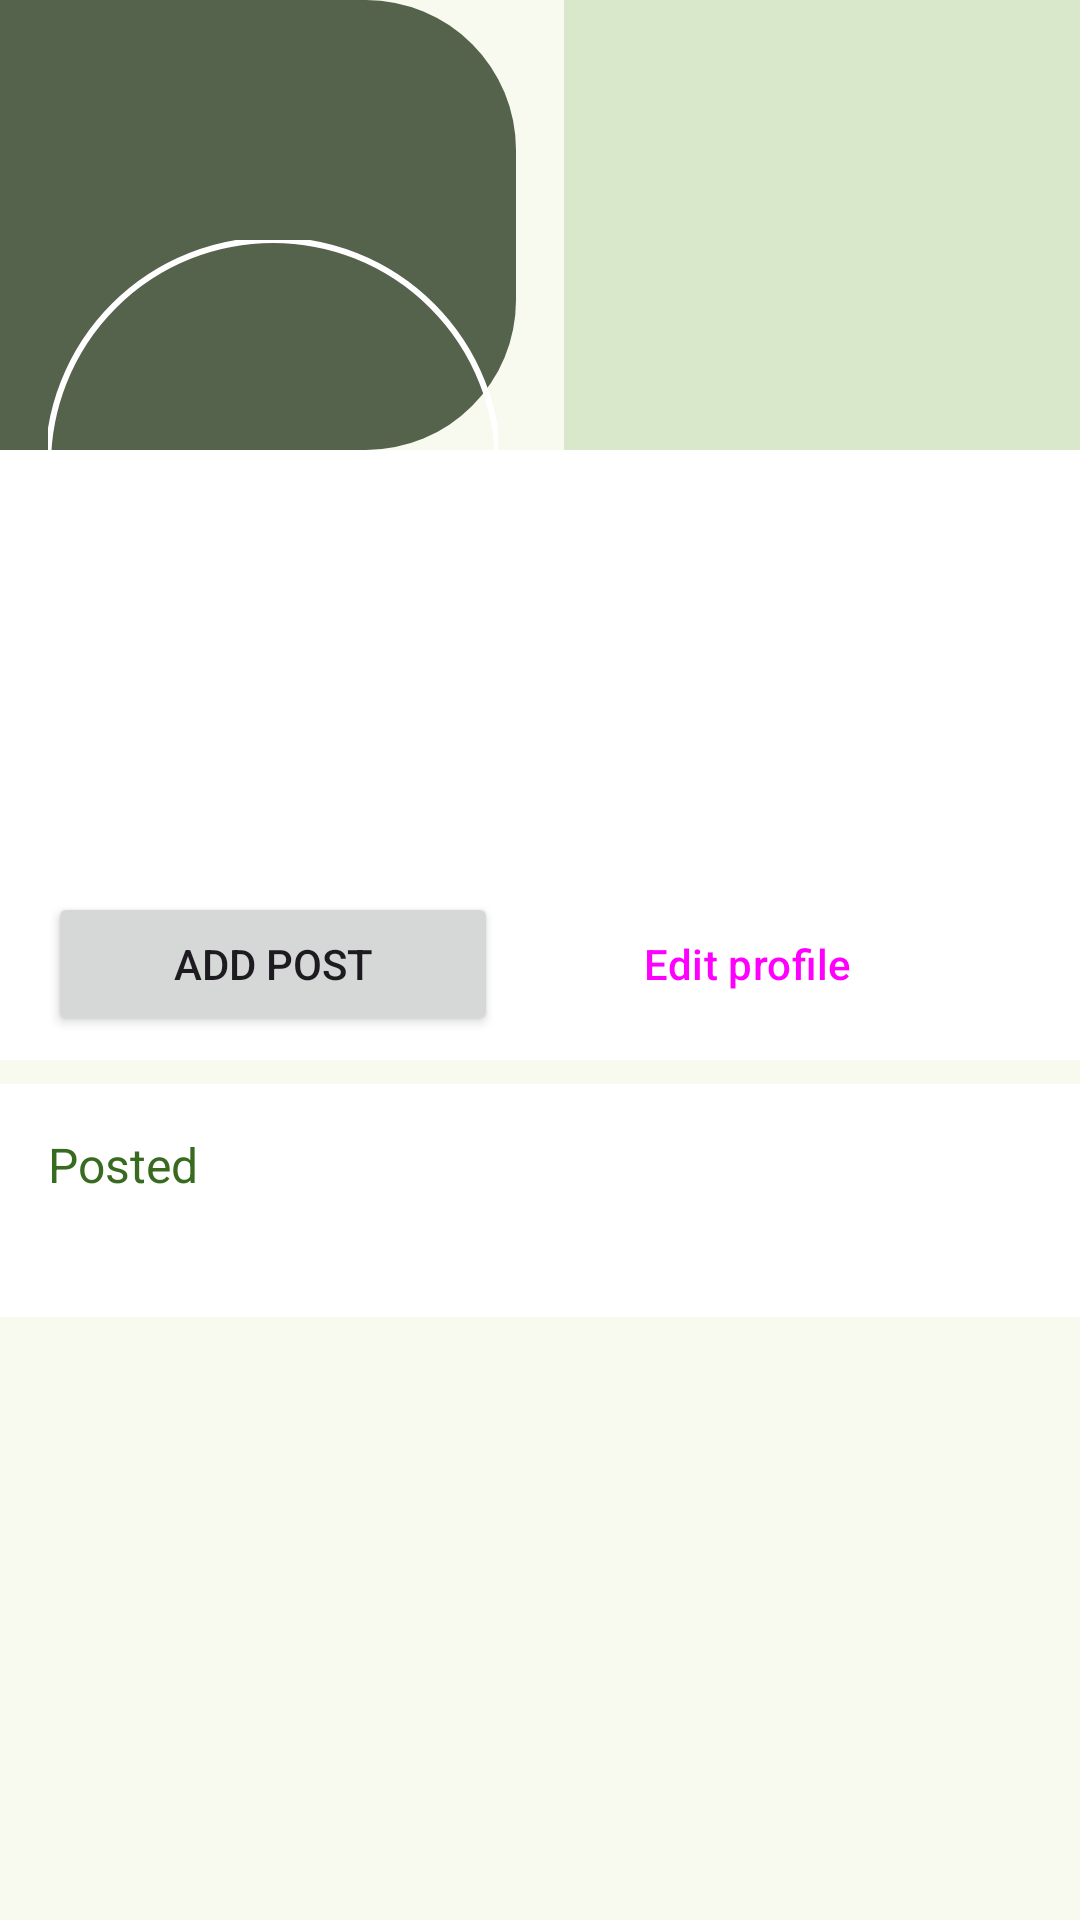

This screen was rendered from an Android layout file. Write that file and the resources it references.
<!-- AndroidManifest.xml: application theme Base.Theme.SnapfolioApp -->
<!-- res/layout/fragment_profile.xml -->
<?xml version="1.0" encoding="utf-8"?>
<androidx.constraintlayout.widget.ConstraintLayout xmlns:android="http://schemas.android.com/apk/res/android"
    xmlns:tools="http://schemas.android.com/tools"
    android:layout_width="match_parent"
    android:layout_height="match_parent"
    xmlns:app="http://schemas.android.com/apk/res-auto"
    tools:context=".ProfileFragment"
    android:background="?attr/colorSurface">

    <androidx.constraintlayout.widget.ConstraintLayout
        android:id="@+id/card_photo"
        android:layout_width="0dp"
        android:layout_height="150dp"
        app:layout_constraintTop_toTopOf="parent"
        app:layout_constraintStart_toStartOf="parent"
        app:layout_constraintEnd_toEndOf="parent"
        android:background="?attr/colorSurface">

        <View
            android:id="@+id/shape1"
            android:layout_width="0dp"
            android:layout_height="match_parent"
            app:layout_constraintStart_toStartOf="@id/card_photo"
            app:layout_constraintTop_toTopOf="@id/card_photo"
            app:layout_constraintBottom_toBottomOf="@id/card_photo"
            android:background="@drawable/photo_card1"
            app:layout_constraintEnd_toStartOf="@id/shape2"/>

        <View
            android:id="@+id/shape2"
            android:layout_width="0dp"
            android:layout_height="match_parent"
            app:layout_constraintTop_toTopOf="@id/card_photo"
            app:layout_constraintEnd_toEndOf="@id/card_photo"
            app:layout_constraintBottom_toBottomOf="@id/card_photo"
            android:background="@drawable/photo_card2"
            app:layout_constraintStart_toEndOf="@id/shape1"
            android:layout_marginLeft="16dp"/>

    </androidx.constraintlayout.widget.ConstraintLayout>



    <androidx.constraintlayout.widget.ConstraintLayout
        android:id="@+id/profile"
        android:layout_width="0dp"
        android:layout_height="wrap_content"
        android:paddingTop="80dp"
        android:paddingBottom="8dp"
        android:background="?attr/colorOnSecondary"
        android:paddingHorizontal="16dp"
        app:layout_constraintEnd_toEndOf="parent"
        app:layout_constraintStart_toStartOf="parent"
        app:layout_constraintTop_toBottomOf="@+id/card_photo">

        <TextView
            android:id="@+id/name_profile"
            android:layout_width="wrap_content"
            android:layout_height="wrap_content"
            android:textSize="24sp"
            android:textStyle="bold"
            app:layout_constraintStart_toStartOf="@id/profile"
            app:layout_constraintTop_toTopOf="@id/profile"
            tools:text="Arya Surya" />

        <TextView
            android:id="@+id/desc_profile"
            android:layout_width="0dp"
            android:layout_height="wrap_content"
            app:layout_constraintEnd_toEndOf="parent"
            app:layout_constraintStart_toStartOf="@id/name_profile"
            app:layout_constraintTop_toBottomOf="@id/name_profile"
            tools:text="@tools:sample/lorem[10]" />

        <Button
            android:id="@+id/add_post"
            android:layout_width="0dp"
            android:layout_height="wrap_content"
            android:layout_gravity="bottom|end"
            android:layout_marginTop="16dp"
            android:layout_marginRight="4dp"
            android:text="Add post"
            app:icon="@drawable/add_icon"
            app:layout_constraintEnd_toStartOf="@id/edit_profile"
            app:layout_constraintStart_toStartOf="@id/profile"
            app:layout_constraintTop_toBottomOf="@id/desc_profile" />

        <Button
            android:id="@+id/edit_profile"
            style="@style/Widget.Material3.Button.TonalButton"
            android:layout_width="0dp"
            android:layout_height="wrap_content"
            android:layout_gravity="bottom|end"
            android:layout_marginLeft="4dp"
            android:text="Edit profile"
            app:icon="@drawable/edit_icon"
            app:layout_constraintBottom_toBottomOf="@id/add_post"
            app:layout_constraintEnd_toStartOf="@id/more_profile"
            app:layout_constraintStart_toEndOf="@id/add_post"
            app:layout_constraintTop_toTopOf="@id/add_post" />

        <Button
            android:id="@+id/more_profile"
            style="?attr/materialIconButtonFilledTonalStyle"
            android:layout_width="wrap_content"
            android:layout_height="wrap_content"
            android:layout_gravity="bottom|end"
            app:icon="@drawable/more_icon"
            app:layout_constraintBottom_toBottomOf="@id/add_post"
            app:layout_constraintEnd_toEndOf="@id/profile"
            app:layout_constraintTop_toTopOf="@id/add_post" />

    </androidx.constraintlayout.widget.ConstraintLayout>


    <com.google.android.material.imageview.ShapeableImageView
        android:id="@+id/photo_profile"
        android:layout_width="150dp"
        android:layout_height="150dp"
        android:layout_marginTop="80dp"
        android:layout_marginLeft="16dp"
        app:layout_constraintStart_toStartOf="parent"
        app:layout_constraintTop_toTopOf="parent"
        app:shapeAppearanceOverlay="@style/circleImageView"
        tools:src="@tools:sample/avatars"
        android:scaleType="centerCrop"
        app:strokeWidth="2dp"
        app:strokeColor="?attr/colorOnSecondary"/>

    <Button
        style="?attr/materialIconButtonFilledStyle"
        android:layout_width="wrap_content"
        android:layout_height="wrap_content"
        android:gravity="center"
        app:layout_constraintBottom_toBottomOf="@id/photo_profile"
        app:layout_constraintStart_toEndOf="@id/photo_profile"
        app:icon="@drawable/camera_icon"
        android:layout_marginLeft="-32dp"
        app:strokeWidth="2dp"
        app:strokeColor="?attr/colorOnSecondary" />

    <androidx.constraintlayout.widget.ConstraintLayout
        android:id="@+id/posted_layout"
        android:layout_width="0dp"
        android:layout_height="wrap_content"
        app:layout_constraintTop_toBottomOf="@id/profile"
        app:layout_constraintStart_toStartOf="parent"
        app:layout_constraintEnd_toEndOf="parent"
        android:paddingHorizontal="16dp"
        android:layout_marginTop="8dp"
        android:paddingBottom="24dp"
        android:background="?attr/colorOnSecondary">
        <TextView
            android:id="@+id/title_posted"
            android:layout_width="wrap_content"
            android:layout_height="wrap_content"
            android:text="Posted"
            android:layout_marginTop="16dp"
            android:textColor="?attr/colorPrimary"
            android:textSize="16sp"
            app:layout_constraintTop_toTopOf="@id/posted_layout"
            app:layout_constraintStart_toStartOf="@id/posted_layout"/>

        <androidx.recyclerview.widget.RecyclerView
            android:id="@+id/list_posted"
            android:layout_width="0dp"
            android:layout_height="wrap_content"
            android:layout_marginTop="16dp"
            app:layout_constraintTop_toBottomOf="@id/title_posted"
            app:layout_constraintStart_toStartOf="@id/posted_layout"
            app:layout_constraintEnd_toEndOf="@id/posted_layout"/>
    </androidx.constraintlayout.widget.ConstraintLayout>

</androidx.constraintlayout.widget.ConstraintLayout>
<!-- resources referenced by this layout -->
<resources>
  <!-- drawable photo_card1 (drawable) -->
  <?xml version="1.0" encoding="utf-8"?>
  <shape xmlns:android="http://schemas.android.com/apk/res/android"
      android:shape="rectangle" >
  
      <solid android:color="?attr/colorSecondary" />
      <corners android:topRightRadius="50dp"
          android:bottomRightRadius="50dp"/>
  
  </shape>
  <!-- drawable photo_card2 (drawable) -->
  <?xml version="1.0" encoding="utf-8"?>
  <shape xmlns:android="http://schemas.android.com/apk/res/android"
      android:shape="rectangle">
  
      <solid android:color="?attr/colorSecondaryContainer"/>
  
  </shape>
  <style name="circleImageView">
          <item name="cornerFamily">rounded</item>
          <item name="cornerSize">50%</item>
      </style>
  
      " /&gt;
  <style name="Base.Theme.SnapfolioApp" parent="Theme.Material3.DayNight.NoActionBar">
          
          <item name="colorPrimary">@color/primary</item>
          <item name="colorOnPrimary">@color/onPrimary</item>
          <item name="colorPrimaryContainer">@color/primaryConntainer</item>
          <item name="colorOnPrimaryContainer">@color/onPrimaryContainer</item>
          <item name="colorSecondary">@color/secondary</item>
          <item name="colorOnSecondary">@color/onSecondary</item>
          <item name="colorSecondaryContainer">@color/secondaryContainer</item>
          <item name="colorOnSecondaryContainer">@color/onSecondaryContainer</item>
  
          <item name="colorSurfaceDim">@color/surfaceDim</item>
          <item name="colorSurface">@color/surface</item>
          <item name="colorSurfaceBright">@color/surfaceBright</item>
      </style>
  <color name="primary">#386a20</color>
  <color name="onPrimary">#ffffff</color>
  <color name="primaryConntainer">#b8f397</color>
  <color name="onPrimaryContainer">#042100</color>
  <color name="secondary">#55624c</color>
  <color name="onSecondary">#ffffff</color>
  <color name="secondaryContainer">#d9e7cb</color>
  <color name="onSecondaryContainer">#131f0d</color>
  <color name="surfaceDim">#d9dbd1</color>
  <color name="surface">#f8faf0</color>
  <color name="surfaceBright">#f8faf0</color>
</resources>
